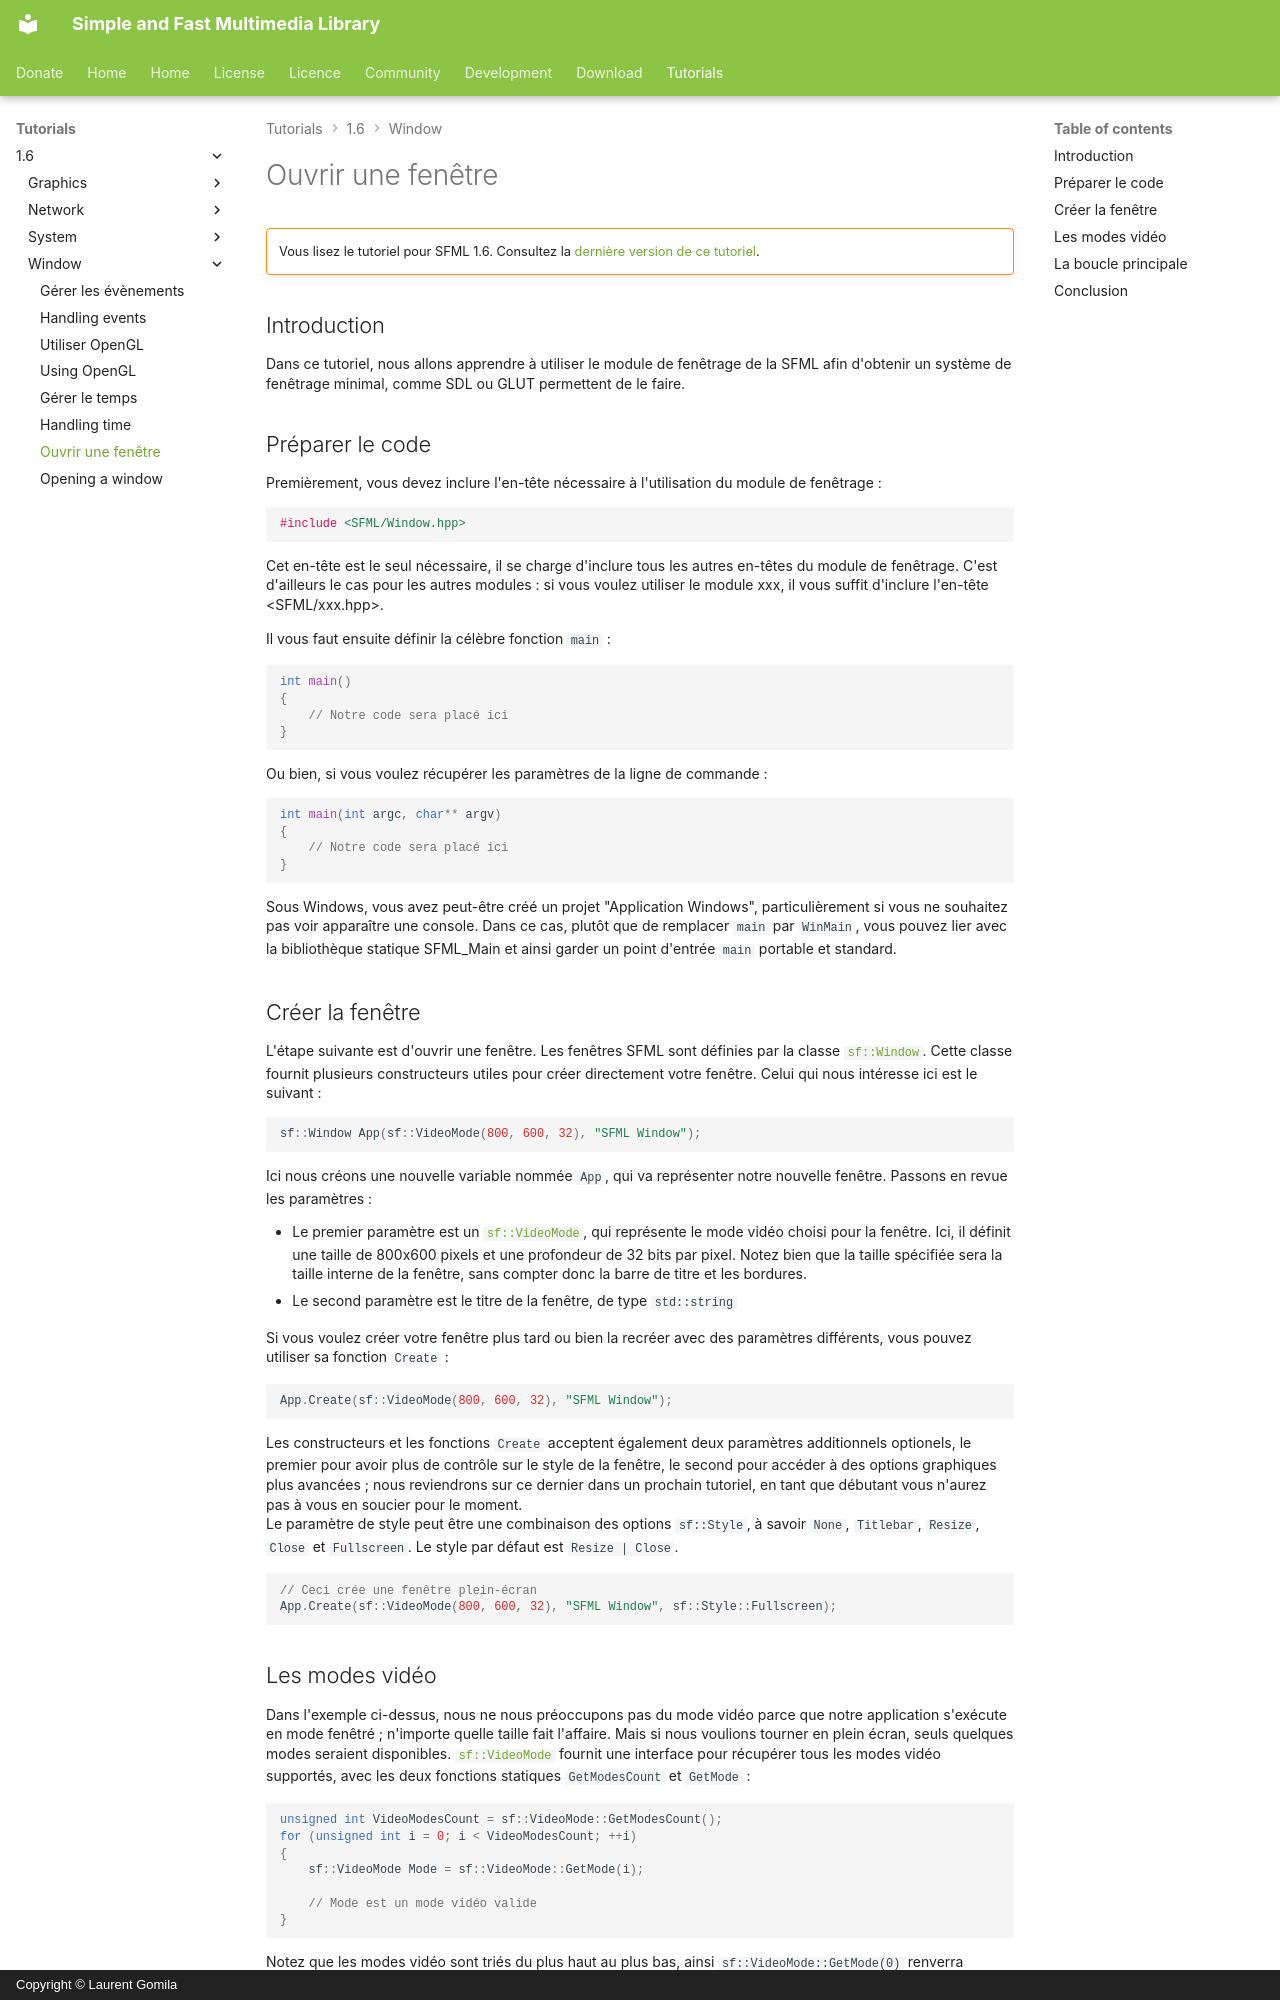

repository: SFML/SFML-Website · page: tutorials/1.6/window/window.fr/index.html · generator: mkdocs · copyright: Copyright © Laurent Gomila

# Ouvrir une fenêtre

!!! warning ""

    Vous lisez le tutoriel pour SFML 1.6. Consultez la [dernière version de ce tutoriel](/fr/tutorials/latest/window/window/).

## Introduction

Dans ce tutoriel, nous allons apprendre à utiliser le module de fenêtrage de la SFML afin d'obtenir un système de fenêtrage minimal, comme SDL ou GLUT permettent de le faire.

## Préparer le code

Premièrement, vous devez inclure l'en-tête nécessaire à l'utilisation du module de fenêtrage :

```cpp
#include <SFML/Window.hpp>
```

Cet en-tête est le seul nécessaire, il se charge d'inclure tous les autres en-têtes du module de fenêtrage. C'est d'ailleurs le cas pour les autres modules : si vous voulez utiliser le module xxx, il vous suffit d'inclure l'en-tête &lt;SFML/xxx.hpp>.

Il vous faut ensuite définir la célèbre fonction `main` :

```cpp
int main()
{
    // Notre code sera placé ici
}
```

Ou bien, si vous voulez récupérer les paramètres de la ligne de commande :

```cpp
int main(int argc, char** argv)
{
    // Notre code sera placé ici
}
```

Sous Windows, vous avez peut-être créé un projet "Application Windows", particulièrement si vous ne souhaitez pas voir apparaître une console. Dans ce cas, plutôt que de remplacer `main` par `WinMain`, vous pouvez lier avec la bibliothèque statique SFML_Main et ainsi garder un point d'entrée `main` portable et standard.

## Créer la fenêtre

L'étape suivante est d'ouvrir une fenêtre. Les fenêtres SFML sont définies par la classe [`sf::Window`](../../../documentation/1.6/classsf_1_1Window.html "sf::Window documentation"). Cette classe fournit plusieurs constructeurs utiles pour créer directement votre fenêtre. Celui qui nous intéresse ici est le suivant :

```cpp
sf::Window App(sf::VideoMode(800, 600, 32), "SFML Window");
```

Ici nous créons une nouvelle variable nommée `App`, qui va représenter notre nouvelle fenêtre. Passons en revue les paramètres :

- Le premier paramètre est un [`sf::VideoMode`](../../../documentation/1.6/classsf_1_1VideoMode.html "sf::VideoMode documentation"), qui représente le mode vidéo choisi pour la fenêtre. Ici, il définit une taille de 800x600 pixels et une profondeur de 32 bits par pixel. Notez bien que la taille spécifiée sera la taille interne de la fenêtre, sans compter donc la barre de titre et les bordures.
- Le second paramètre est le titre de la fenêtre, de type `std::string`

Si vous voulez créer votre fenêtre plus tard ou bien la recréer avec des paramètres différents, vous pouvez utiliser sa fonction `Create` :

```cpp
App.Create(sf::VideoMode(800, 600, 32), "SFML Window");
```

Les constructeurs et les fonctions `Create` acceptent également deux paramètres additionnels optionels, le premier pour avoir plus de contrôle sur le style de la fenêtre, le second pour accéder à des options graphiques plus avancées ; nous reviendrons sur ce dernier dans un prochain tutoriel, en tant que débutant vous n'aurez pas à vous en soucier pour le moment.  
Le paramètre de style peut être une combinaison des options `sf::Style`, à savoir `None`, `Titlebar`, `Resize`, `Close` et `Fullscreen`. Le style par défaut est `Resize | Close`.

```cpp
// Ceci crée une fenêtre plein-écran
App.Create(sf::VideoMode(800, 600, 32), "SFML Window", sf::Style::Fullscreen);
```
